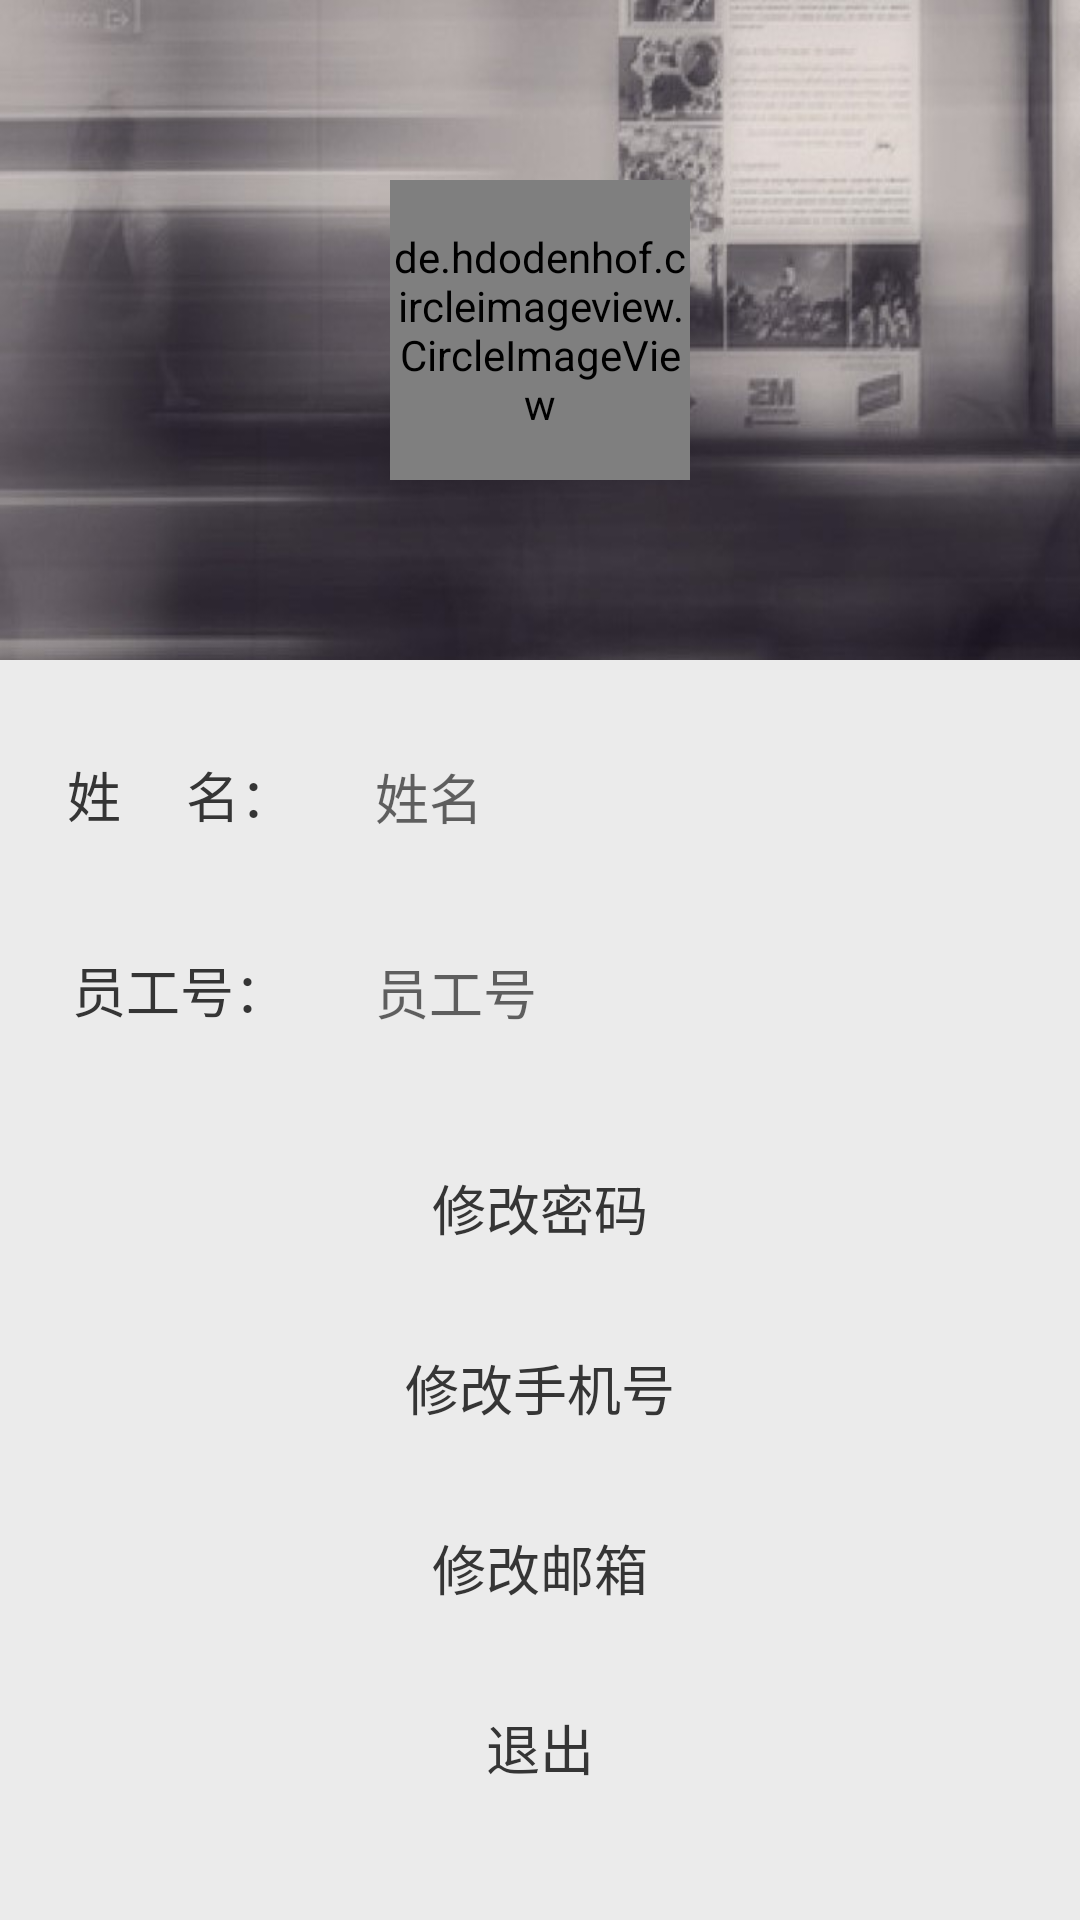

Produce the Android XML layout that renders to this screen, including the resource entries it uses.
<!-- AndroidManifest.xml: application theme AppTheme -->
<!-- res/layout/activity_mine.xml -->
<?xml version="1.0" encoding="utf-8"?>
<LinearLayout xmlns:android="http://schemas.android.com/apk/res/android"
    xmlns:tools="http://schemas.android.com/tools"
    android:layout_width="match_parent"
    android:layout_height="match_parent"
    android:orientation="vertical"
    android:background="#ebebeb">

    <LinearLayout
        android:id="@+id/top"
        android:fitsSystemWindows="true"
        android:layout_width="match_parent"
        android:layout_height="220dp"
        android:background="@drawable/bj_top_black"
        android:orientation="vertical"
        android:padding="20dp"
        android:gravity="center">

        <de.hdodenhof.circleimageview.CircleImageView
            android:id="@+id/user_image"
            android:layout_width="100dp"
            android:layout_height="100dp"
            android:src="@drawable/bz_circle" />
    </LinearLayout>
    <LinearLayout
        android:layout_width="match_parent"
        android:layout_height="60dp"
        android:layout_marginTop="15dp"
        android:background="@drawable/btn_bg_white_to_grey"
        android:orientation="horizontal">
        <TextView
            android:layout_width="match_parent"
            android:layout_height="60dp"
            android:gravity="center"
            android:layout_weight="2"
            android:textColor="#353535"
            android:textSize="18sp"
            android:text="姓     名："/>

        <TextView
            android:id="@+id/change_name"
            android:layout_width="match_parent"
            android:layout_height="60dp"
            android:layout_weight="1"
            android:gravity="center|left"
            android:hint="姓名"
            android:paddingLeft="5dp"
            android:textColor="#353535"
            android:textSize="18sp" />

    </LinearLayout>
    <LinearLayout
        android:layout_width="match_parent"
        android:layout_height="60dp"
        android:layout_marginTop="5dp"
        android:background="@drawable/btn_bg_white_to_grey"
        android:orientation="horizontal">
        <TextView
            android:layout_width="match_parent"
            android:layout_weight="2"
            android:layout_height="60dp"
            android:gravity="center"
            android:textColor="#353535"
            android:textSize="18sp"
            android:text="员工号："/>

        <TextView
            android:id="@+id/change_account"
            android:layout_width="match_parent"
            android:layout_height="60dp"
            android:layout_weight="1"
            android:gravity="center|left"
            android:hint="员工号"
            android:paddingLeft="5dp"
            android:textColor="#353535"
            android:textSize="18sp"/>
    </LinearLayout>
    <Button
        android:id="@+id/change_password"
        android:layout_width="match_parent"
        android:layout_height="0dp"
        android:layout_weight="1"
        android:layout_marginTop="15dp"
        android:background="@drawable/btn_bg_white_to_grey"
        android:textColor="#353535"
        android:text="修改密码"
        android:textSize="18sp" />
    <Button
        android:id="@+id/change_phonenum"
        android:layout_width="match_parent"
        android:layout_height="0dp"
        android:layout_weight="1"
        android:layout_marginTop="5dp"
        android:background="@drawable/btn_bg_white_to_grey"
        android:textColor="#353535"
        android:textSize="18sp"
        android:text="修改手机号" />
    <Button
        android:id="@+id/change_email"
        android:layout_width="match_parent"
        android:layout_height="0dp"
        android:layout_weight="1"
        android:layout_marginTop="5dp"
        android:background="@drawable/btn_bg_white_to_grey"
        android:textColor="#353535"
        android:textSize="18sp"
        android:text="修改邮箱"/>
    <Button
        android:id="@+id/exit_account"
        android:layout_width="match_parent"
        android:layout_height="0dp"
        android:layout_weight="1"
        android:layout_marginTop="5dp"
        android:layout_marginBottom="30dp"
        android:background="@drawable/btn_bg_white_to_grey"
        android:textColor="#353535"
        android:textSize="18sp"
        android:text="退出"/>
</LinearLayout>
<!-- resources referenced by this layout -->
<resources>
  <!-- drawable bj_top_black: jpg bitmap (drawable, 54910 bytes) -->
  <!-- drawable btn_bg_white_to_grey (drawable) -->
  <?xml version="1.0" encoding="utf-8"?>
  <selector xmlns:android="http://schemas.android.com/apk/res/android">
      
      <item android:state_pressed="false" android:state_focused="false"
          android:drawable="@drawable/btn_white" />
      
      <item android:state_pressed="true" android:drawable="@drawable/grey_botton_blackgroud"/>
      
      <item android:state_focused="true" android:drawable="@drawable/grey_botton_blackgroud"/>
  </selector>
  <!-- drawable bz_circle: png bitmap (drawable, 27890 bytes) -->
  <style name="AppTheme" parent="Theme.AppCompat.Light.DarkActionBar">
      
      <item name="colorPrimary">@color/colorPrimary</item>
      <item name="colorPrimaryDark">@color/colorPrimaryDark</item>
      <item name="colorAccent">@color/colorAccent</item>
      <item name="windowActionBar">false</item>
      <item name="windowNoTitle">true</item>
  </style>
  <!-- drawable grey_botton_blackgroud (drawable) -->
  <?xml version="1.0" encoding="utf-8"?>
  <shape android:shape="rectangle" xmlns:android="http://schemas.android.com/apk/res/android">
  
      <solid
          android:color="#5a5a5a"/>
      <corners
          android:radius="5dp"/>
  </shape>
  <color name="colorPrimary">#3F51B5</color>
  <color name="colorPrimaryDark">#303F9F</color>
  <color name="colorAccent">#FF4081</color>
</resources>
